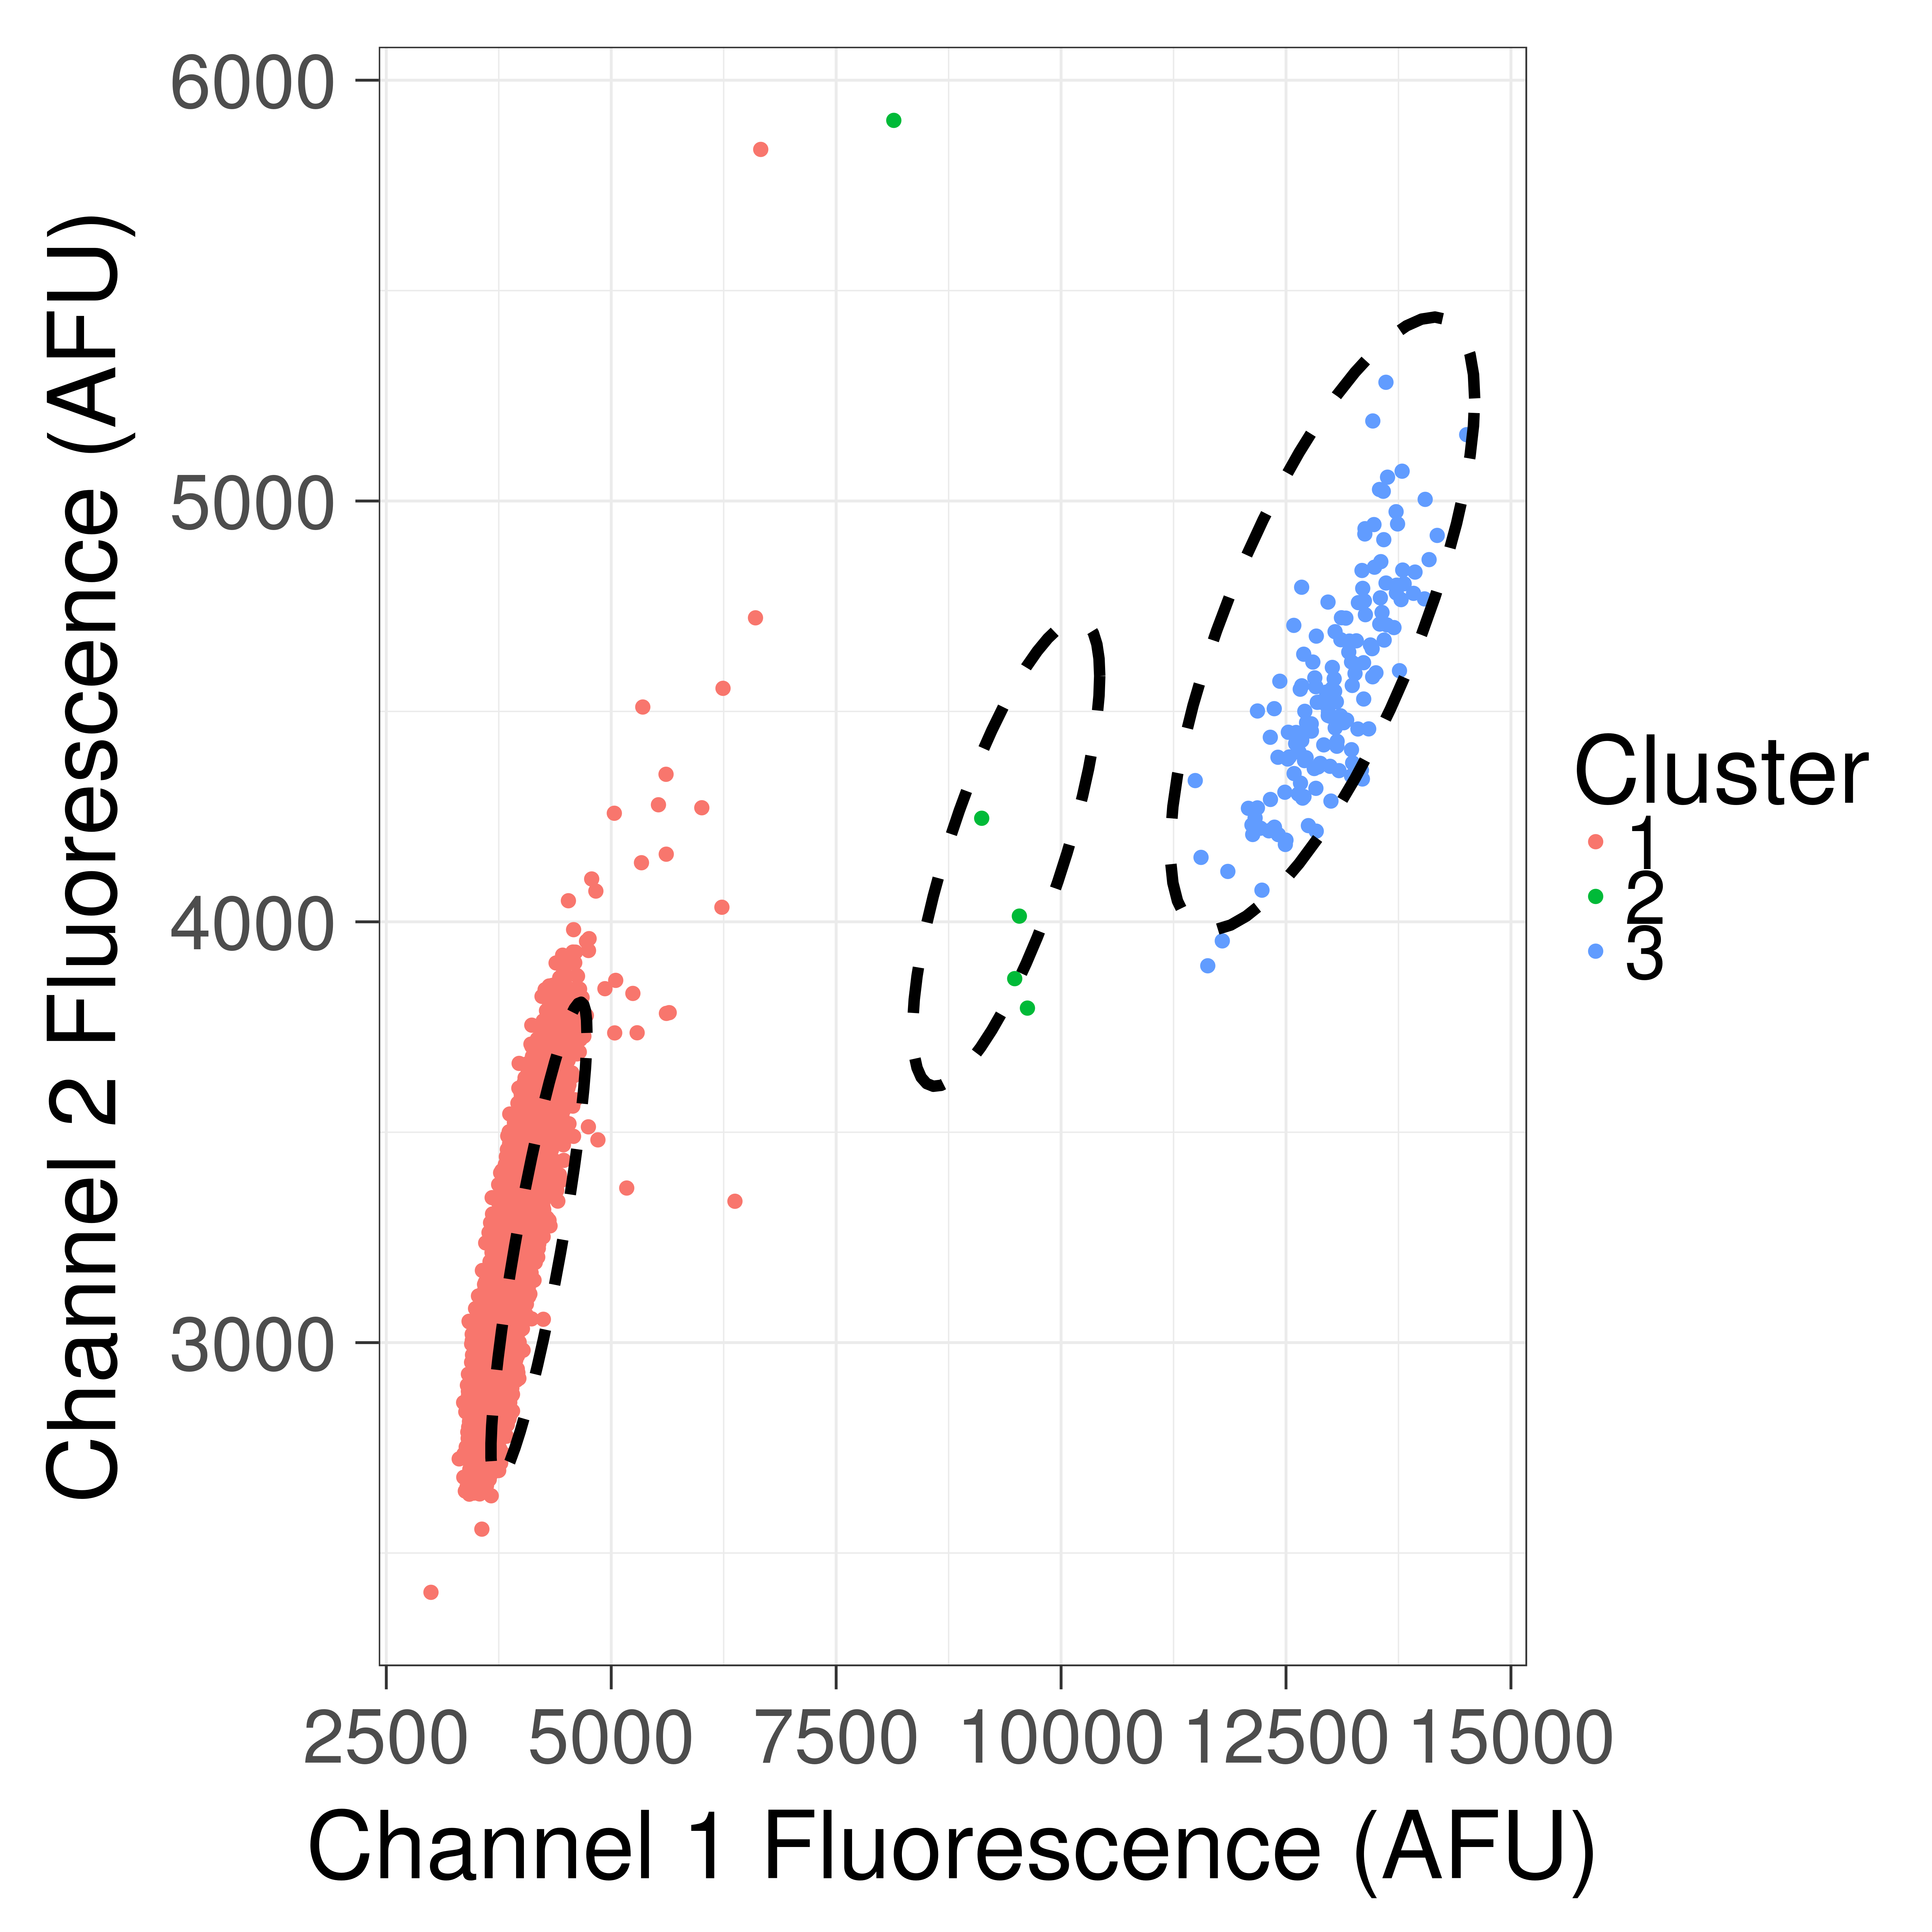

Source data for this figure (header and first rows):
, Ch1, Ch2, Cluster1Score, Cluster2Score, Cluster3Score, q, cluster
1, 2996, 2407, 0.05173, 1.128, 0.9009, 9.681, 1
2, 3310, 2724, 0.01777, 1.076, 0.9126, 27.8, 1
3, 3359, 2858, 0.008534, 1.091, 0.9402, 59.17, 1
4, 3361, 2680, 0.02341, 1.044, 0.8873, 20.49, 1
5, 3363, 2735, 0.01762, 1.057, 0.9028, 27.64, 1
6, 3378, 2647, 0.02788, 1.028, 0.8738, 16.94, 1
7, 3384, 2836, 0.009947, 1.075, 0.9273, 50.05, 1
8, 3387, 2724, 0.01914, 1.044, 0.8937, 25.17, 1
9, 3388, 2752, 0.01648, 1.051, 0.9013, 29.44, 1
10, 3391, 2842, 0.009611, 1.073, 0.9273, 51.76, 1
11, 3394, 2851, 0.009083, 1.075, 0.9294, 54.87, 1
12, 3398, 2657, 0.0272, 1.023, 0.8718, 17.3, 1
13, 3401, 2899, 0.006767, 1.084, 0.942, 74.48, 1
14, 3406, 2787, 0.01366, 1.053, 0.9073, 35.67, 1
15, 3408, 2748, 0.01724, 1.042, 0.8953, 27.92, 1
16, 3410, 2773, 0.01498, 1.047, 0.902, 32.35, 1
17, 3412, 2787, 0.01378, 1.05, 0.9057, 35.3, 1
18, 3412, 2884, 0.00745, 1.076, 0.9347, 67.13, 1
19, 3413, 2925, 0.005794, 1.087, 0.9472, 87.34, 1
20, 3414, 2875, 0.007889, 1.073, 0.9316, 63.19, 1
21, 3415, 2762, 0.01604, 1.042, 0.8976, 30.07, 1
22, 3415, 2799, 0.01286, 1.052, 0.9084, 37.92, 1
23, 3417, 2880, 0.007681, 1.073, 0.9323, 64.94, 1
24, 3419, 2741, 0.0181, 1.035, 0.8905, 26.44, 1
25, 3420, 2855, 0.009046, 1.065, 0.924, 54.69, 1
26, 3420, 3051, 0.004373, 1.118, 0.9852, 119.7, 1
27, 3420, 2759, 0.01636, 1.039, 0.8955, 29.41, 1
28, 3423, 2882, 0.007579, 1.071, 0.9315, 65.73, 1
29, 3423, 3049, 0.004312, 1.116, 0.9838, 121.3, 1
30, 3423, 2640, 0.03022, 1.008, 0.8608, 15.36, 1
31, 3425, 2812, 0.01201, 1.051, 0.9098, 40.6, 1
32, 3426, 2674, 0.02586, 1.015, 0.8697, 18.12, 1
33, 3426, 2814, 0.01186, 1.051, 0.9102, 41.15, 1
34, 3428, 2699, 0.02289, 1.021, 0.8762, 20.6, 1
35, 3429, 2813, 0.01195, 1.05, 0.9092, 40.77, 1
36, 3429, 2843, 0.009868, 1.058, 0.918, 49.8, 1
37, 3430, 2771, 0.01542, 1.039, 0.8966, 31.2, 1
38, 3430, 2840, 0.01011, 1.056, 0.9166, 48.52, 1
39, 3431, 2775, 0.01514, 1.039, 0.8973, 31.81, 1
40, 3432, 2778, 0.01485, 1.039, 0.898, 32.43, 1
41, 3433, 2781, 0.01463, 1.04, 0.8986, 32.94, 1
42, 3434, 2715, 0.02115, 1.022, 0.8794, 22.35, 1
43, 3435, 2775, 0.01518, 1.037, 0.8964, 31.67, 1
44, 3435, 2911, 0.006343, 1.073, 0.937, 78.86, 1
45, 3436, 2860, 0.008885, 1.059, 0.9214, 55.46, 1
46, 3437, 2747, 0.01784, 1.03, 0.888, 26.73, 1
47, 3437, 2863, 0.008722, 1.059, 0.9219, 56.52, 1
48, 3437, 2843, 0.009958, 1.054, 0.9158, 49.21, 1
49, 3438, 2821, 0.01147, 1.048, 0.9092, 42.47, 1
50, 3440, 2762, 0.01652, 1.032, 0.8913, 28.95, 1
51, 3442, 2730, 0.01979, 1.023, 0.8815, 23.92, 1
52, 3443, 2790, 0.01404, 1.038, 0.8988, 34.3, 1
53, 3444, 2838, 0.01035, 1.05, 0.9127, 47.18, 1
54, 3444, 2750, 0.01778, 1.027, 0.8867, 26.77, 1
55, 3444, 2832, 0.0108, 1.048, 0.9107, 45.1, 1
56, 3445, 2901, 0.006801, 1.066, 0.9315, 73.11, 1
57, 3445, 2683, 0.0252, 1.01, 0.8677, 18.52, 1
58, 3445, 2924, 0.005847, 1.072, 0.9384, 85.59, 1
59, 3446, 2815, 0.01205, 1.043, 0.9054, 40.23, 1
60, 3447, 2874, 0.008149, 1.058, 0.9229, 60.5, 1
... 16,702 more rows
